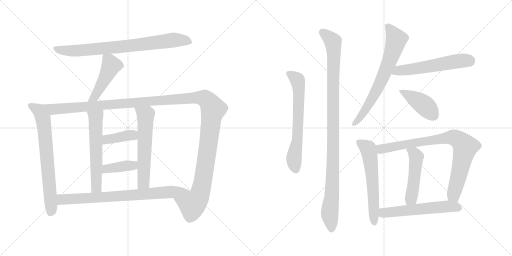
t = 0.00 s
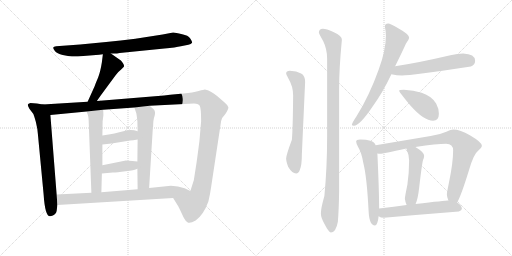
t = 2.87 s
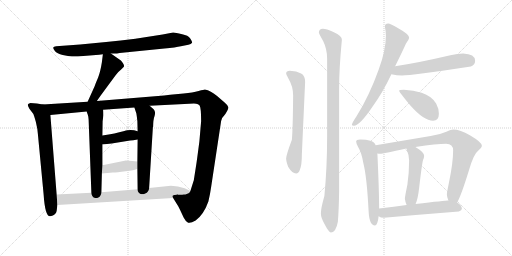
t = 5.74 s
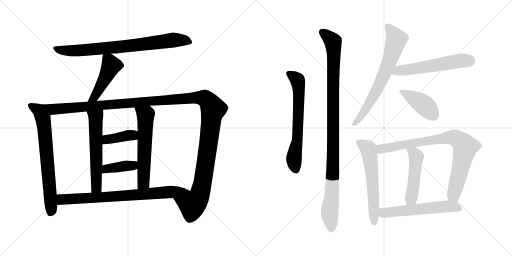
t = 8.61 s
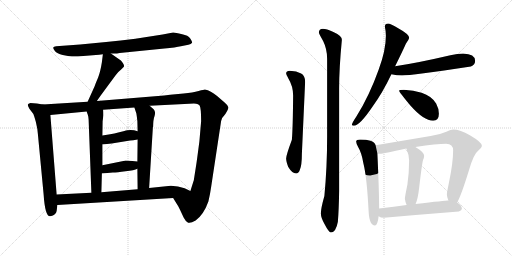
t = 11.48 s
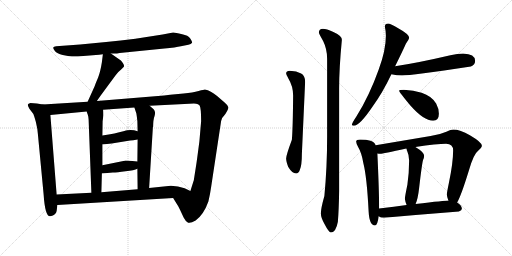
t = 14.35 s

The animated SVG that drew these frames (rendered in a browser with its animation timeline set to each time). Animation: 18 CSS @keyframes rules; one cycle of 14.35 s.

<svg version="1.1" viewBox="0 0 2048 1024" xmlns="http://www.w3.org/2000/svg">
  <g stroke="lightgray" stroke-dasharray="1,1" stroke-width="1" transform="scale(4, 4)">
    <line x1="0" y1="0" x2="256" y2="256"></line>
    <line x1="256" y1="0" x2="0" y2="256"></line>
    <line x1="128" y1="0" x2="128" y2="256"></line>
    <line x1="0" y1="128" x2="256" y2="128"></line>
    <line x1="256" y1="0" x2="512" y2="256"></line>
    <line x1="512" y1="0" x2="256" y2="256"></line>
    <line x1="384" y1="0" x2="384" y2="256"></line>
    <line x1="256" y1="128" x2="512" y2="128"></line>
  </g>
<g transform="scale(1, -1) translate(0, -850)">
   <style type="text/css">
    @keyframes keyframes0 {
      from {
       stroke: black;
       stroke-dashoffset: 800;
       stroke-width: 128;
       }
       72% {
       animation-timing-function: step-end;
       stroke: black;
       stroke-dashoffset: 0;
       stroke-width: 128;
       }
       to {
       stroke: black;
       stroke-width: 1024;
       }
       }
       #make-me-a-hanzi-animation-0 {
         animation: keyframes0 0.901042s both;
         animation-delay: 0.000000s;
         animation-timing-function: linear;
       }
    @keyframes keyframes1 {
      from {
       stroke: black;
       stroke-dashoffset: 471;
       stroke-width: 128;
       }
       61% {
       animation-timing-function: step-end;
       stroke: black;
       stroke-dashoffset: 0;
       stroke-width: 128;
       }
       to {
       stroke: black;
       stroke-width: 1024;
       }
       }
       #make-me-a-hanzi-animation-1 {
         animation: keyframes1 0.633301s both;
         animation-delay: 0.901042s;
         animation-timing-function: linear;
       }
    @keyframes keyframes2 {
      from {
       stroke: black;
       stroke-dashoffset: 715;
       stroke-width: 128;
       }
       70% {
       animation-timing-function: step-end;
       stroke: black;
       stroke-dashoffset: 0;
       stroke-width: 128;
       }
       to {
       stroke: black;
       stroke-width: 1024;
       }
       }
       #make-me-a-hanzi-animation-2 {
         animation: keyframes2 0.831868s both;
         animation-delay: 1.534343s;
         animation-timing-function: linear;
       }
    @keyframes keyframes3 {
      from {
       stroke: black;
       stroke-dashoffset: 1425;
       stroke-width: 128;
       }
       82% {
       animation-timing-function: step-end;
       stroke: black;
       stroke-dashoffset: 0;
       stroke-width: 128;
       }
       to {
       stroke: black;
       stroke-width: 1024;
       }
       }
       #make-me-a-hanzi-animation-3 {
         animation: keyframes3 1.409668s both;
         animation-delay: 2.366211s;
         animation-timing-function: linear;
       }
    @keyframes keyframes4 {
      from {
       stroke: black;
       stroke-dashoffset: 589;
       stroke-width: 128;
       }
       66% {
       animation-timing-function: step-end;
       stroke: black;
       stroke-dashoffset: 0;
       stroke-width: 128;
       }
       to {
       stroke: black;
       stroke-width: 1024;
       }
       }
       #make-me-a-hanzi-animation-4 {
         animation: keyframes4 0.729329s both;
         animation-delay: 3.775879s;
         animation-timing-function: linear;
       }
    @keyframes keyframes5 {
      from {
       stroke: black;
       stroke-dashoffset: 598;
       stroke-width: 128;
       }
       66% {
       animation-timing-function: step-end;
       stroke: black;
       stroke-dashoffset: 0;
       stroke-width: 128;
       }
       to {
       stroke: black;
       stroke-width: 1024;
       }
       }
       #make-me-a-hanzi-animation-5 {
         animation: keyframes5 0.736654s both;
         animation-delay: 4.505208s;
         animation-timing-function: linear;
       }
    @keyframes keyframes6 {
      from {
       stroke: black;
       stroke-dashoffset: 394;
       stroke-width: 128;
       }
       56% {
       animation-timing-function: step-end;
       stroke: black;
       stroke-dashoffset: 0;
       stroke-width: 128;
       }
       to {
       stroke: black;
       stroke-width: 1024;
       }
       }
       #make-me-a-hanzi-animation-6 {
         animation: keyframes6 0.570638s both;
         animation-delay: 5.241862s;
         animation-timing-function: linear;
       }
    @keyframes keyframes7 {
      from {
       stroke: black;
       stroke-dashoffset: 396;
       stroke-width: 128;
       }
       56% {
       animation-timing-function: step-end;
       stroke: black;
       stroke-dashoffset: 0;
       stroke-width: 128;
       }
       to {
       stroke: black;
       stroke-width: 1024;
       }
       }
       #make-me-a-hanzi-animation-7 {
         animation: keyframes7 0.572266s both;
         animation-delay: 5.812500s;
         animation-timing-function: linear;
       }
    @keyframes keyframes8 {
      from {
       stroke: black;
       stroke-dashoffset: 781;
       stroke-width: 128;
       }
       72% {
       animation-timing-function: step-end;
       stroke: black;
       stroke-dashoffset: 0;
       stroke-width: 128;
       }
       to {
       stroke: black;
       stroke-width: 1024;
       }
       }
       #make-me-a-hanzi-animation-8 {
         animation: keyframes8 0.885579s both;
         animation-delay: 6.384766s;
         animation-timing-function: linear;
       }
    @keyframes keyframes9 {
      from {
       stroke: black;
       stroke-dashoffset: 660;
       stroke-width: 128;
       }
       68% {
       animation-timing-function: step-end;
       stroke: black;
       stroke-dashoffset: 0;
       stroke-width: 128;
       }
       to {
       stroke: black;
       stroke-width: 1024;
       }
       }
       #make-me-a-hanzi-animation-9 {
         animation: keyframes9 0.787109s both;
         animation-delay: 7.270345s;
         animation-timing-function: linear;
       }
    @keyframes keyframes10 {
      from {
       stroke: black;
       stroke-dashoffset: 1067;
       stroke-width: 128;
       }
       78% {
       animation-timing-function: step-end;
       stroke: black;
       stroke-dashoffset: 0;
       stroke-width: 128;
       }
       to {
       stroke: black;
       stroke-width: 1024;
       }
       }
       #make-me-a-hanzi-animation-10 {
         animation: keyframes10 1.118327s both;
         animation-delay: 8.057454s;
         animation-timing-function: linear;
       }
    @keyframes keyframes11 {
      from {
       stroke: black;
       stroke-dashoffset: 703;
       stroke-width: 128;
       }
       70% {
       animation-timing-function: step-end;
       stroke: black;
       stroke-dashoffset: 0;
       stroke-width: 128;
       }
       to {
       stroke: black;
       stroke-width: 1024;
       }
       }
       #make-me-a-hanzi-animation-11 {
         animation: keyframes11 0.822103s both;
         animation-delay: 9.175781s;
         animation-timing-function: linear;
       }
    @keyframes keyframes12 {
      from {
       stroke: black;
       stroke-dashoffset: 566;
       stroke-width: 128;
       }
       65% {
       animation-timing-function: step-end;
       stroke: black;
       stroke-dashoffset: 0;
       stroke-width: 128;
       }
       to {
       stroke: black;
       stroke-width: 1024;
       }
       }
       #make-me-a-hanzi-animation-12 {
         animation: keyframes12 0.710612s both;
         animation-delay: 9.997884s;
         animation-timing-function: linear;
       }
    @keyframes keyframes13 {
      from {
       stroke: black;
       stroke-dashoffset: 425;
       stroke-width: 128;
       }
       58% {
       animation-timing-function: step-end;
       stroke: black;
       stroke-dashoffset: 0;
       stroke-width: 128;
       }
       to {
       stroke: black;
       stroke-width: 1024;
       }
       }
       #make-me-a-hanzi-animation-13 {
         animation: keyframes13 0.595866s both;
         animation-delay: 10.708496s;
         animation-timing-function: linear;
       }
    @keyframes keyframes14 {
      from {
       stroke: black;
       stroke-dashoffset: 601;
       stroke-width: 128;
       }
       66% {
       animation-timing-function: step-end;
       stroke: black;
       stroke-dashoffset: 0;
       stroke-width: 128;
       }
       to {
       stroke: black;
       stroke-width: 1024;
       }
       }
       #make-me-a-hanzi-animation-14 {
         animation: keyframes14 0.739095s both;
         animation-delay: 11.304362s;
         animation-timing-function: linear;
       }
    @keyframes keyframes15 {
      from {
       stroke: black;
       stroke-dashoffset: 850;
       stroke-width: 128;
       }
       73% {
       animation-timing-function: step-end;
       stroke: black;
       stroke-dashoffset: 0;
       stroke-width: 128;
       }
       to {
       stroke: black;
       stroke-width: 1024;
       }
       }
       #make-me-a-hanzi-animation-15 {
         animation: keyframes15 0.941732s both;
         animation-delay: 12.043457s;
         animation-timing-function: linear;
       }
    @keyframes keyframes16 {
      from {
       stroke: black;
       stroke-dashoffset: 491;
       stroke-width: 128;
       }
       62% {
       animation-timing-function: step-end;
       stroke: black;
       stroke-dashoffset: 0;
       stroke-width: 128;
       }
       to {
       stroke: black;
       stroke-width: 1024;
       }
       }
       #make-me-a-hanzi-animation-16 {
         animation: keyframes16 0.649577s both;
         animation-delay: 12.985189s;
         animation-timing-function: linear;
       }
    @keyframes keyframes17 {
      from {
       stroke: black;
       stroke-dashoffset: 572;
       stroke-width: 128;
       }
       65% {
       animation-timing-function: step-end;
       stroke: black;
       stroke-dashoffset: 0;
       stroke-width: 128;
       }
       to {
       stroke: black;
       stroke-width: 1024;
       }
       }
       #make-me-a-hanzi-animation-17 {
         animation: keyframes17 0.715495s both;
         animation-delay: 13.634766s;
         animation-timing-function: linear;
       }
</style>
<path d="M 443.5 636.5 L 462.5 636.5 Q 465.5 636.5 478.5 638.5 L 657.5 656.5 Q 703.5 660.5 723.5 665.5 L 753.5 671.5 Q 764.5 673.5 768.5 679.5 Q 769.5 683.5 761.0 696.5 Q 752.5 709.5 728.5 713.5 Q 701.5 720.5 692.5 720.5 L 650.5 712.5 L 541.5 695.5 Q 482.5 688.5 424.5 682.5 L 320.5 672.5 L 224.5 665.5 Q 214.5 664.5 213.0 660.5 Q 211.5 656.5 219.5 646.0 Q 227.5 635.5 251.0 630.5 Q 274.5 625.5 287.5 624.5 Q 300.5 623.5 333.5 626.5 L 396.5 631.5 L 411.5 633.5 L 443.5 636.5 Z" fill="lightgray"></path> 
<path d="M 411.5 633.5 L 407.5 601.5 Q 401.5 563.5 392.5 540.5 Q 382.5 517.5 378.5 505.5 L 350.5 443.5 C 338.5 416.5 370.5 421.5 387.5 446.5 L 403.5 469.5 L 462.5 549.5 Q 472.5 563.5 484.5 572.5 L 495.5 583.5 Q 497.5 588.5 492.5 596.5 Q 487.5 604.5 483.5 608.5 L 443.5 636.5 C 418.5 653.5 414.5 656.5 411.5 633.5 Z" fill="lightgray"></path> 
<path d="M 171.5 432.5 L 147.5 436.5 L 121.5 438.5 Q 112.5 435.5 111.5 432.5 Q 109.5 428.5 117.5 415.5 L 133.5 394.5 Q 135.5 390.5 143.5 362.5 Q 150.5 333.5 151.5 314.5 L 174.5 72.5 Q 180.5 -18.5 201.5 -14.5 Q 224.5 -9.5 226.5 6.5 L 229.5 30.5 L 226.5 72.5 L 201.5 390.5 C 199.5 420.5 198.5 427.5 171.5 432.5 Z" fill="lightgray"></path> 
<path d="M 350.5 443.5 L 171.5 432.5 C 141.5 430.5 171.5 387.5 201.5 390.5 L 346.5 404.5 L 412.5 411.5 L 537.5 420.5 L 598.5 427.5 L 737.5 434.5 Q 776.5 436.5 784.5 435.5 Q 792.5 434.5 798.5 428.5 Q 804.5 418.5 804.5 365.5 L 797.5 284.5 L 788.5 216.5 Q 785.5 194.5 783.5 182.5 L 775.5 131.5 L 775.5 130.5 L 761.5 86.5 C 752.5 57.5 676.5 84.5 692.5 58.5 L 713.5 24.5 L 720.5 10.5 Q 726.5 -2.5 734.5 -19.5 Q 742.5 -35.5 752.5 -40.5 Q 761.5 -44.5 782.5 -31.5 Q 814.5 -8.5 833.5 44.5 Q 840.5 73.5 844.5 102.5 L 884.5 366.5 Q 886.5 379.5 901.5 394.5 Q 914.5 414.5 913.5 421.5 Q 912.5 428.5 899.5 439.5 L 869.5 465.5 Q 842.5 488.5 819.5 492.5 Q 816.5 492.5 794.5 486.5 Q 771.5 479.5 734.5 476.5 L 680.5 471.5 L 656.5 468.5 L 387.5 446.5 L 350.5 443.5 Z" fill="lightgray"></path> 
<path d="M 346.5 404.5 L 351.5 390.5 Q 353.5 385.5 354.5 371.5 L 365.5 79.5 C 366.5 49.5 404.5 51.5 405.5 81.5 L 407.5 156.5 L 409.5 189.5 L 409.5 272.5 L 409.5 308.5 L 410.5 365.5 L 413.5 389.5 Q 413.5 404.5 412.5 411.5 C 410.5 441.5 336.5 432.5 346.5 404.5 Z" fill="lightgray"></path> 
<path d="M 549.5 175.5 L 550.5 93.5 C 550.5 63.5 594.5 68.5 596.5 98.5 L 611.5 341.5 L 612.5 343.5 Q 612.5 371.5 618.5 387.5 Q 623.5 403.5 614.5 413.5 L 598.5 427.5 C 575.5 447.5 528.5 448.5 537.5 420.5 L 545.5 396.5 Q 547.5 384.5 549.5 365.5 L 550.5 325.5 L 550.5 292.5 L 549.5 204.5 L 549.5 175.5 Z" fill="lightgray"></path> 
<path d="M 409.5 272.5 L 446.5 276.5 L 520.5 288.5 Q 530.5 288.5 550.5 292.5 C 579.5 298.5 579.5 317.5 550.5 325.5 Q 522.5 334.5 493.5 325.5 Q 463.5 316.5 409.5 308.5 C 379.5 304.5 379.5 269.5 409.5 272.5 Z" fill="lightgray"></path> 
<path d="M 407.5 156.5 L 451.5 160.5 Q 467.5 160.5 502.5 165.5 Q 537.5 169.5 549.5 175.5 C 577.5 187.5 579.5 201.5 549.5 204.5 L 529.5 206.5 Q 500.5 208.5 498.5 207.5 L 409.5 189.5 C 380.5 183.5 377.5 153.5 407.5 156.5 Z" fill="lightgray"></path> 
<path d="M 229.5 30.5 L 692.5 58.5 C 722.5 60.5 788.5 73.5 761.5 86.5 L 738.5 97.5 Q 712.5 107.5 683.5 107.5 L 596.5 98.5 L 550.5 93.5 L 405.5 81.5 L 365.5 79.5 L 226.5 72.5 C 196.5 70.5 199.5 28.5 229.5 30.5 Z" fill="lightgray"></path> 
<path d="M 1159.5 567.0 Q 1144.5 567.0 1144.5 556.0 Q 1144.5 553.0 1153.5 536.0 Q 1172.5 505.0 1172.5 468.0 Q 1171.5 338.0 1167.5 291.0 Q 1144.5 229.0 1144.5 216.0 Q 1144.5 205.0 1152.5 183.0 Q 1168.5 156.0 1184.5 156.0 Q 1194.5 156.0 1199.5 171.0 Q 1207.5 189.0 1207.5 235.0 L 1220.5 523.0 Q 1220.5 547.0 1204.5 556.0 Q 1186.5 566.0 1159.5 567.0 Z" fill="lightgray"></path> 
<path d="M 1291.5 735.0 Q 1275.5 734.0 1275.5 720.0 Q 1275.5 716.0 1292.5 686.0 Q 1308.5 654.0 1308.5 615.0 L 1308.5 305.0 Q 1308.5 180.0 1297.5 66.0 Q 1283.5 17.0 1283.5 -4.0 Q 1283.5 -21.0 1298.5 -47.0 Q 1315.5 -80.0 1323.5 -80.0 Q 1343.5 -80.0 1351.5 -37.0 Q 1355.5 14.0 1356.5 86.0 L 1356.5 495.0 Q 1356.5 577.0 1367.5 691.0 Q 1367.5 707.0 1331.5 723.0 Q 1306.5 735.0 1291.5 735.0 Z" fill="lightgray"></path> 
<path d="M 1552.5 756.0 Q 1539.5 756.0 1539.5 743.0 Q 1543.5 725.0 1543.5 707.0 Q 1543.5 649.0 1514.5 571.0 Q 1477.5 467.0 1425.5 384.0 Q 1407.5 357.0 1407.5 351.0 Q 1407.5 347.0 1415.5 347.0 Q 1438.5 347.0 1490.5 424.0 Q 1530.5 479.0 1565.5 553.0 L 1580.5 585.0 Q 1612.5 650.0 1623.5 675.0 Q 1636.5 694.0 1636.5 699.0 Q 1636.5 713.0 1594.5 736.0 Q 1560.5 756.0 1552.5 756.0 Z" fill="lightgray"></path> 
<path d="M 1565.5 553.0 Q 1587.5 548.0 1608.5 548.0 Q 1644.5 548.0 1883.5 584.0 Q 1900.5 590.0 1900.5 607.0 Q 1900.5 634.0 1852.5 636.0 Q 1830.5 636.0 1801.5 629.0 Q 1673.5 599.0 1580.5 585.0 C 1550.5 580.0 1536.5 559.0 1565.5 553.0 Z" fill="lightgray"></path> 
<path d="M 1615.5 491.0 Q 1596.5 491.0 1596.5 487.0 Q 1596.5 482.0 1641.5 428.0 Q 1695.5 367.0 1732.5 367.0 Q 1755.5 367.0 1755.5 395.0 Q 1755.5 416.0 1744.5 436.0 Q 1726.5 466.0 1686.5 479.0 Q 1654.5 490.0 1615.5 491.0 Z" fill="lightgray"></path> 
<path d="M 1440.5 292.0 Q 1424.5 292.0 1424.5 284.0 Q 1424.5 277.0 1432.5 262.0 Q 1446.5 239.0 1453.5 197.0 Q 1467.5 142.0 1474.5 4.0 Q 1477.5 -51.0 1499.5 -52.0 Q 1510.5 -52.0 1514.5 -15.0 L 1516.5 16.0 Q 1516.5 87.0 1509.5 236.0 L 1502.5 269.0 Q 1498.5 282.0 1481.5 287.0 Q 1466.5 292.0 1440.5 292.0 Z" fill="lightgray"></path> 
<path d="M 1828.5 40.0 Q 1844.5 67.0 1875.5 168.0 Q 1894.5 234.0 1911.5 246.0 Q 1927.5 260.0 1927.5 267.0 Q 1927.5 281.0 1879.5 309.0 Q 1840.5 332.0 1812.5 332.0 Q 1804.5 332.0 1785.5 323.0 Q 1755.5 310.0 1722.5 306.0 L 1502.5 269.0 C 1472.5 264.0 1479.5 236.0 1509.5 236.0 Q 1515.5 235.0 1520.5 235.0 Q 1530.5 235.0 1625.5 256.0 L 1661.5 262.0 Q 1748.5 275.0 1784.5 275.0 Q 1812.5 275.0 1812.5 248.0 Q 1812.5 199.0 1795.5 118.0 Q 1787.5 80.0 1787.5 72.0 Q 1787.5 63.0 1793.5 48.0 C 1801.5 19.0 1815.5 13.0 1828.5 40.0 Z" fill="lightgray"></path> 
<path d="M 1625.5 256.0 Q 1636.5 229.0 1636.5 208.0 Q 1636.5 160.0 1629.5 111.0 Q 1619.5 63.0 1619.5 55.0 Q 1621.5 40.0 1626.5 30.0 C 1637.5 2.0 1651.5 6.0 1662.5 34.0 Q 1671.5 54.0 1676.5 98.0 Q 1687.5 194.0 1692.5 211.0 Q 1696.5 219.0 1696.5 227.0 Q 1696.5 241.0 1661.5 262.0 C 1636.5 278.0 1614.5 284.0 1625.5 256.0 Z" fill="lightgray"></path> 
<path d="M 1514.5 -15.0 Q 1522.5 -21.0 1535.5 -21.0 Q 1682.5 -8.0 1835.5 4.0 Q 1847.5 9.0 1847.5 15.0 Q 1847.5 28.0 1828.5 40.0 L 1793.5 48.0 L 1791.5 48.0 Q 1782.5 48.0 1662.5 34.0 L 1626.5 30.0 Q 1578.5 23.0 1516.5 16.0 C 1486.5 13.0 1487.5 -2.0 1514.5 -15.0 Z" fill="lightgray"></path> 
      <clipPath id="make-me-a-hanzi-clip-0">
      <path d="M 443.5 636.5 L 462.5 636.5 Q 465.5 636.5 478.5 638.5 L 657.5 656.5 Q 703.5 660.5 723.5 665.5 L 753.5 671.5 Q 764.5 673.5 768.5 679.5 Q 769.5 683.5 761.0 696.5 Q 752.5 709.5 728.5 713.5 Q 701.5 720.5 692.5 720.5 L 650.5 712.5 L 541.5 695.5 Q 482.5 688.5 424.5 682.5 L 320.5 672.5 L 224.5 665.5 Q 214.5 664.5 213.0 660.5 Q 211.5 656.5 219.5 646.0 Q 227.5 635.5 251.0 630.5 Q 274.5 625.5 287.5 624.5 Q 300.5 623.5 333.5 626.5 L 396.5 631.5 L 411.5 633.5 L 443.5 636.5 Z" fill="lightgray"></path>
      </clipPath>
      <path clip-path="url(#make-me-a-hanzi-clip-0)" d="M 221.5 655.5 L 260.5 648.5 L 321.5 648.5 L 543.5 669.5 L 691.5 690.5 L 738.5 689.5 L 761.5 681.5 " fill="none" id="make-me-a-hanzi-animation-0" stroke-dasharray="672 1344" stroke-linecap="round"></path>

      <clipPath id="make-me-a-hanzi-clip-1">
      <path d="M 411.5 633.5 L 407.5 601.5 Q 401.5 563.5 392.5 540.5 Q 382.5 517.5 378.5 505.5 L 350.5 443.5 C 338.5 416.5 370.5 421.5 387.5 446.5 L 403.5 469.5 L 462.5 549.5 Q 472.5 563.5 484.5 572.5 L 495.5 583.5 Q 497.5 588.5 492.5 596.5 Q 487.5 604.5 483.5 608.5 L 443.5 636.5 C 418.5 653.5 414.5 656.5 411.5 633.5 Z" fill="lightgray"></path>
      </clipPath>
      <path clip-path="url(#make-me-a-hanzi-clip-1)" d="M 417.5 627.5 L 436.5 608.5 L 440.5 578.5 L 378.5 462.5 L 356.5 448.5 " fill="none" id="make-me-a-hanzi-animation-1" stroke-dasharray="343 686" stroke-linecap="round"></path>

      <clipPath id="make-me-a-hanzi-clip-2">
      <path d="M 171.5 432.5 L 147.5 436.5 L 121.5 438.5 Q 112.5 435.5 111.5 432.5 Q 109.5 428.5 117.5 415.5 L 133.5 394.5 Q 135.5 390.5 143.5 362.5 Q 150.5 333.5 151.5 314.5 L 174.5 72.5 Q 180.5 -18.5 201.5 -14.5 Q 224.5 -9.5 226.5 6.5 L 229.5 30.5 L 226.5 72.5 L 201.5 390.5 C 199.5 420.5 198.5 427.5 171.5 432.5 Z" fill="lightgray"></path>
      </clipPath>
      <path clip-path="url(#make-me-a-hanzi-clip-2)" d="M 119.5 430.5 L 156.5 408.5 L 176.5 347.5 L 205.5 15.5 L 200.5 -2.5 " fill="none" id="make-me-a-hanzi-animation-2" stroke-dasharray="587 1174" stroke-linecap="round"></path>

      <clipPath id="make-me-a-hanzi-clip-3">
      <path d="M 350.5 443.5 L 171.5 432.5 C 141.5 430.5 171.5 387.5 201.5 390.5 L 346.5 404.5 L 412.5 411.5 L 537.5 420.5 L 598.5 427.5 L 737.5 434.5 Q 776.5 436.5 784.5 435.5 Q 792.5 434.5 798.5 428.5 Q 804.5 418.5 804.5 365.5 L 797.5 284.5 L 788.5 216.5 Q 785.5 194.5 783.5 182.5 L 775.5 131.5 L 775.5 130.5 L 761.5 86.5 C 752.5 57.5 676.5 84.5 692.5 58.5 L 713.5 24.5 L 720.5 10.5 Q 726.5 -2.5 734.5 -19.5 Q 742.5 -35.5 752.5 -40.5 Q 761.5 -44.5 782.5 -31.5 Q 814.5 -8.5 833.5 44.5 Q 840.5 73.5 844.5 102.5 L 884.5 366.5 Q 886.5 379.5 901.5 394.5 Q 914.5 414.5 913.5 421.5 Q 912.5 428.5 899.5 439.5 L 869.5 465.5 Q 842.5 488.5 819.5 492.5 Q 816.5 492.5 794.5 486.5 Q 771.5 479.5 734.5 476.5 L 680.5 471.5 L 656.5 468.5 L 387.5 446.5 L 350.5 443.5 Z" fill="lightgray"></path>
      </clipPath>
      <path clip-path="url(#make-me-a-hanzi-clip-3)" d="M 179.5 430.5 L 212.5 413.5 L 762.5 458.5 L 822.5 454.5 L 852.5 414.5 L 803.5 87.5 L 794.5 60.5 L 769.5 31.5 L 701.5 56.5 " fill="none" id="make-me-a-hanzi-animation-3" stroke-dasharray="1297 2594" stroke-linecap="round"></path>

      <clipPath id="make-me-a-hanzi-clip-4">
      <path d="M 346.5 404.5 L 351.5 390.5 Q 353.5 385.5 354.5 371.5 L 365.5 79.5 C 366.5 49.5 404.5 51.5 405.5 81.5 L 407.5 156.5 L 409.5 189.5 L 409.5 272.5 L 409.5 308.5 L 410.5 365.5 L 413.5 389.5 Q 413.5 404.5 412.5 411.5 C 410.5 441.5 336.5 432.5 346.5 404.5 Z" fill="lightgray"></path>
      </clipPath>
      <path clip-path="url(#make-me-a-hanzi-clip-4)" d="M 406.5 406.5 L 382.5 379.5 L 385.5 103.5 L 371.5 87.5 " fill="none" id="make-me-a-hanzi-animation-4" stroke-dasharray="461 922" stroke-linecap="round"></path>

      <clipPath id="make-me-a-hanzi-clip-5">
      <path d="M 549.5 175.5 L 550.5 93.5 C 550.5 63.5 594.5 68.5 596.5 98.5 L 611.5 341.5 L 612.5 343.5 Q 612.5 371.5 618.5 387.5 Q 623.5 403.5 614.5 413.5 L 598.5 427.5 C 575.5 447.5 528.5 448.5 537.5 420.5 L 545.5 396.5 Q 547.5 384.5 549.5 365.5 L 550.5 325.5 L 550.5 292.5 L 549.5 204.5 L 549.5 175.5 Z" fill="lightgray"></path>
      </clipPath>
      <path clip-path="url(#make-me-a-hanzi-clip-5)" d="M 545.5 416.5 L 582.5 390.5 L 574.5 119.5 L 557.5 100.5 " fill="none" id="make-me-a-hanzi-animation-5" stroke-dasharray="470 940" stroke-linecap="round"></path>

      <clipPath id="make-me-a-hanzi-clip-6">
      <path d="M 409.5 272.5 L 446.5 276.5 L 520.5 288.5 Q 530.5 288.5 550.5 292.5 C 579.5 298.5 579.5 317.5 550.5 325.5 Q 522.5 334.5 493.5 325.5 Q 463.5 316.5 409.5 308.5 C 379.5 304.5 379.5 269.5 409.5 272.5 Z" fill="lightgray"></path>
      </clipPath>
      <path clip-path="url(#make-me-a-hanzi-clip-6)" d="M 415.5 278.5 L 425.5 290.5 L 531.5 309.5 L 541.5 320.5 " fill="none" id="make-me-a-hanzi-animation-6" stroke-dasharray="266 532" stroke-linecap="round"></path>

      <clipPath id="make-me-a-hanzi-clip-7">
      <path d="M 407.5 156.5 L 451.5 160.5 Q 467.5 160.5 502.5 165.5 Q 537.5 169.5 549.5 175.5 C 577.5 187.5 579.5 201.5 549.5 204.5 L 529.5 206.5 Q 500.5 208.5 498.5 207.5 L 409.5 189.5 C 380.5 183.5 377.5 153.5 407.5 156.5 Z" fill="lightgray"></path>
      </clipPath>
      <path clip-path="url(#make-me-a-hanzi-clip-7)" d="M 414.5 161.5 L 421.5 172.5 L 435.5 177.5 L 531.5 188.5 L 543.5 197.5 " fill="none" id="make-me-a-hanzi-animation-7" stroke-dasharray="268 536" stroke-linecap="round"></path>

      <clipPath id="make-me-a-hanzi-clip-8">
      <path d="M 229.5 30.5 L 692.5 58.5 C 722.5 60.5 788.5 73.5 761.5 86.5 L 738.5 97.5 Q 712.5 107.5 683.5 107.5 L 596.5 98.5 L 550.5 93.5 L 405.5 81.5 L 365.5 79.5 L 226.5 72.5 C 196.5 70.5 199.5 28.5 229.5 30.5 Z" fill="lightgray"></path>
      </clipPath>
      <path clip-path="url(#make-me-a-hanzi-clip-8)" d="M 234.5 66.5 L 252.5 52.5 L 507.5 67.5 L 728.5 88.5 L 753.5 85.5 " fill="none" id="make-me-a-hanzi-animation-8" stroke-dasharray="653 1306" stroke-linecap="round"></path>

      <clipPath id="make-me-a-hanzi-clip-9">
      <path d="M 1159.5 567.0 Q 1144.5 567.0 1144.5 556.0 Q 1144.5 553.0 1153.5 536.0 Q 1172.5 505.0 1172.5 468.0 Q 1171.5 338.0 1167.5 291.0 Q 1144.5 229.0 1144.5 216.0 Q 1144.5 205.0 1152.5 183.0 Q 1168.5 156.0 1184.5 156.0 Q 1194.5 156.0 1199.5 171.0 Q 1207.5 189.0 1207.5 235.0 L 1220.5 523.0 Q 1220.5 547.0 1204.5 556.0 Q 1186.5 566.0 1159.5 567.0 Z" fill="lightgray"></path>
      </clipPath>
      <path clip-path="url(#make-me-a-hanzi-clip-9)" d="M 1155.5 556.0 L 1186.5 534.0 L 1193.5 517.0 L 1189.5 289.0 L 1175.5 215.0 L 1183.5 171.0 " fill="none" id="make-me-a-hanzi-animation-9" stroke-dasharray="532 1064" stroke-linecap="round"></path>

      <clipPath id="make-me-a-hanzi-clip-10">
      <path d="M 1291.5 735.0 Q 1275.5 734.0 1275.5 720.0 Q 1275.5 716.0 1292.5 686.0 Q 1308.5 654.0 1308.5 615.0 L 1308.5 305.0 Q 1308.5 180.0 1297.5 66.0 Q 1283.5 17.0 1283.5 -4.0 Q 1283.5 -21.0 1298.5 -47.0 Q 1315.5 -80.0 1323.5 -80.0 Q 1343.5 -80.0 1351.5 -37.0 Q 1355.5 14.0 1356.5 86.0 L 1356.5 495.0 Q 1356.5 577.0 1367.5 691.0 Q 1367.5 707.0 1331.5 723.0 Q 1306.5 735.0 1291.5 735.0 Z" fill="lightgray"></path>
      </clipPath>
      <path clip-path="url(#make-me-a-hanzi-clip-10)" d="M 1288.5 721.0 L 1331.5 683.0 L 1335.5 651.0 L 1331.5 157.0 L 1318.5 -1.0 L 1325.5 -69.0 " fill="none" id="make-me-a-hanzi-animation-10" stroke-dasharray="939 1878" stroke-linecap="round"></path>

      <clipPath id="make-me-a-hanzi-clip-11">
      <path d="M 1552.5 756.0 Q 1539.5 756.0 1539.5 743.0 Q 1543.5 725.0 1543.5 707.0 Q 1543.5 649.0 1514.5 571.0 Q 1477.5 467.0 1425.5 384.0 Q 1407.5 357.0 1407.5 351.0 Q 1407.5 347.0 1415.5 347.0 Q 1438.5 347.0 1490.5 424.0 Q 1530.5 479.0 1565.5 553.0 L 1580.5 585.0 Q 1612.5 650.0 1623.5 675.0 Q 1636.5 694.0 1636.5 699.0 Q 1636.5 713.0 1594.5 736.0 Q 1560.5 756.0 1552.5 756.0 Z" fill="lightgray"></path>
      </clipPath>
      <path clip-path="url(#make-me-a-hanzi-clip-11)" d="M 1550.5 745.0 L 1585.5 693.0 L 1570.5 641.0 L 1499.5 476.0 L 1458.5 404.0 L 1413.5 353.0 " fill="none" id="make-me-a-hanzi-animation-11" stroke-dasharray="575 1150" stroke-linecap="round"></path>

      <clipPath id="make-me-a-hanzi-clip-12">
      <path d="M 1565.5 553.0 Q 1587.5 548.0 1608.5 548.0 Q 1644.5 548.0 1883.5 584.0 Q 1900.5 590.0 1900.5 607.0 Q 1900.5 634.0 1852.5 636.0 Q 1830.5 636.0 1801.5 629.0 Q 1673.5 599.0 1580.5 585.0 C 1550.5 580.0 1536.5 559.0 1565.5 553.0 Z" fill="lightgray"></path>
      </clipPath>
      <path clip-path="url(#make-me-a-hanzi-clip-12)" d="M 1573.5 556.0 L 1593.5 568.0 L 1826.5 605.0 L 1877.5 606.0 " fill="none" id="make-me-a-hanzi-animation-12" stroke-dasharray="438 876" stroke-linecap="round"></path>

      <clipPath id="make-me-a-hanzi-clip-13">
      <path d="M 1615.5 491.0 Q 1596.5 491.0 1596.5 487.0 Q 1596.5 482.0 1641.5 428.0 Q 1695.5 367.0 1732.5 367.0 Q 1755.5 367.0 1755.5 395.0 Q 1755.5 416.0 1744.5 436.0 Q 1726.5 466.0 1686.5 479.0 Q 1654.5 490.0 1615.5 491.0 Z" fill="lightgray"></path>
      </clipPath>
      <path clip-path="url(#make-me-a-hanzi-clip-13)" d="M 1600.5 486.0 L 1680.5 441.0 L 1713.5 414.0 L 1734.5 387.0 " fill="none" id="make-me-a-hanzi-animation-13" stroke-dasharray="297 594" stroke-linecap="round"></path>

      <clipPath id="make-me-a-hanzi-clip-14">
      <path d="M 1440.5 292.0 Q 1424.5 292.0 1424.5 284.0 Q 1424.5 277.0 1432.5 262.0 Q 1446.5 239.0 1453.5 197.0 Q 1467.5 142.0 1474.5 4.0 Q 1477.5 -51.0 1499.5 -52.0 Q 1510.5 -52.0 1514.5 -15.0 L 1516.5 16.0 Q 1516.5 87.0 1509.5 236.0 L 1502.5 269.0 Q 1498.5 282.0 1481.5 287.0 Q 1466.5 292.0 1440.5 292.0 Z" fill="lightgray"></path>
      </clipPath>
      <path clip-path="url(#make-me-a-hanzi-clip-14)" d="M 1434.5 282.0 L 1471.5 255.0 L 1480.5 224.0 L 1497.5 -42.0 " fill="none" id="make-me-a-hanzi-animation-14" stroke-dasharray="473 946" stroke-linecap="round"></path>

      <clipPath id="make-me-a-hanzi-clip-15">
      <path d="M 1828.5 40.0 Q 1844.5 67.0 1875.5 168.0 Q 1894.5 234.0 1911.5 246.0 Q 1927.5 260.0 1927.5 267.0 Q 1927.5 281.0 1879.5 309.0 Q 1840.5 332.0 1812.5 332.0 Q 1804.5 332.0 1785.5 323.0 Q 1755.5 310.0 1722.5 306.0 L 1502.5 269.0 C 1472.5 264.0 1479.5 236.0 1509.5 236.0 Q 1515.5 235.0 1520.5 235.0 Q 1530.5 235.0 1625.5 256.0 L 1661.5 262.0 Q 1748.5 275.0 1784.5 275.0 Q 1812.5 275.0 1812.5 248.0 Q 1812.5 199.0 1795.5 118.0 Q 1787.5 80.0 1787.5 72.0 Q 1787.5 63.0 1793.5 48.0 C 1801.5 19.0 1815.5 13.0 1828.5 40.0 Z" fill="lightgray"></path>
      </clipPath>
      <path clip-path="url(#make-me-a-hanzi-clip-15)" d="M 1511.5 265.0 L 1524.5 254.0 L 1535.5 255.0 L 1804.5 301.0 L 1841.5 286.0 L 1860.5 263.0 L 1814.5 70.0 L 1823.5 47.0 " fill="none" id="make-me-a-hanzi-animation-15" stroke-dasharray="722 1444" stroke-linecap="round"></path>

      <clipPath id="make-me-a-hanzi-clip-16">
      <path d="M 1625.5 256.0 Q 1636.5 229.0 1636.5 208.0 Q 1636.5 160.0 1629.5 111.0 Q 1619.5 63.0 1619.5 55.0 Q 1621.5 40.0 1626.5 30.0 C 1637.5 2.0 1651.5 6.0 1662.5 34.0 Q 1671.5 54.0 1676.5 98.0 Q 1687.5 194.0 1692.5 211.0 Q 1696.5 219.0 1696.5 227.0 Q 1696.5 241.0 1661.5 262.0 C 1636.5 278.0 1614.5 284.0 1625.5 256.0 Z" fill="lightgray"></path>
      </clipPath>
      <path clip-path="url(#make-me-a-hanzi-clip-16)" d="M 1632.5 251.0 L 1657.5 237.0 L 1665.5 223.0 L 1655.5 112.0 L 1643.5 56.0 L 1631.5 38.0 " fill="none" id="make-me-a-hanzi-animation-16" stroke-dasharray="363 726" stroke-linecap="round"></path>

      <clipPath id="make-me-a-hanzi-clip-17">
      <path d="M 1514.5 -15.0 Q 1522.5 -21.0 1535.5 -21.0 Q 1682.5 -8.0 1835.5 4.0 Q 1847.5 9.0 1847.5 15.0 Q 1847.5 28.0 1828.5 40.0 L 1793.5 48.0 L 1791.5 48.0 Q 1782.5 48.0 1662.5 34.0 L 1626.5 30.0 Q 1578.5 23.0 1516.5 16.0 C 1486.5 13.0 1487.5 -2.0 1514.5 -15.0 Z" fill="lightgray"></path>
      </clipPath>
      <path clip-path="url(#make-me-a-hanzi-clip-17)" d="M 1523.5 -8.0 L 1534.5 -1.0 L 1756.5 22.0 L 1818.5 23.0 L 1835.5 18.0 " fill="none" id="make-me-a-hanzi-animation-17" stroke-dasharray="444 888" stroke-linecap="round"></path>

</g>
</svg>
